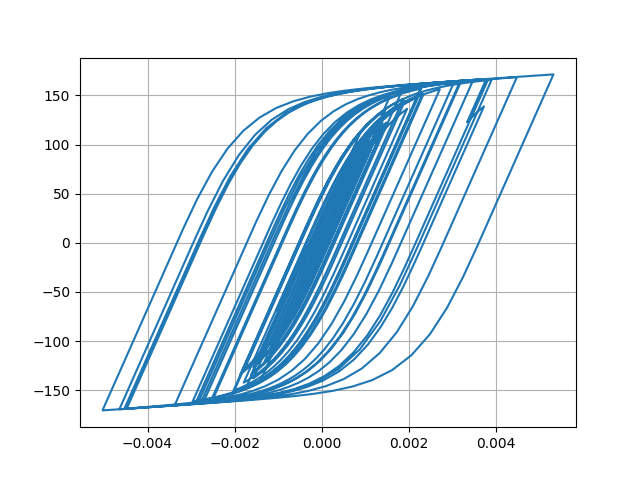

The file beside this chart, header and first rows:
Desplacment, Force
0.0, 0.0
1.3822673578024387e-06, 0.1382
4.283304708011059e-06, 0.4283
6.455642542045792e-06, 0.6456
6.3602468724204836e-06, 0.636
3.613751496089752e-06, 0.3614
-1.1949401033113304e-06, -0.1195
-7.09962839208892e-06, -0.71
-1.356910699824279e-05, -1.357
-2.0640353983254247e-05, -2.064
-2.8627081301984912e-05, -2.862
-3.774232824580304e-05, -3.774
-4.7747819947440195e-05, -4.773
-5.7743210208728244e-05, -5.772
-6.632390322488057e-05, -6.629
-7.251860906873467e-05, -7.247
-7.637692945049949e-05, -7.632
-7.886594886199443e-05, -7.88
-8.129689977110054e-05, -8.123
-8.479682011394036e-05, -8.472
-9.011245419325944e-05, -9.002
-9.703094607460682e-05, -9.692
-0.0001046, -10.44
-0.0001115, -11.14
-0.0001171, -11.69
-0.0001209, -12.07
-0.000122, -12.17
-0.0001197, -11.95
-0.0001136, -11.33
-0.0001035, -10.33
-9.03182525818631e-05, -9.009
-7.489130405020119e-05, -7.466
-5.806815019924981e-05, -5.784
-4.072330460864611e-05, -4.05
-2.400240484333404e-05, -2.377
-8.927336632033348e-06, -0.8699
3.6912407237087166e-06, 0.3919
1.4046750755960765e-05, 1.427
2.348955441906763e-05, 2.372
3.398558175529406e-05, 3.421
4.758126568950437e-05, 4.78
6.540648127794647e-05, 6.56
8.746548367392108e-05, 8.761
0.0001131, 11.31
0.0001419, 14.18
0.0001733, 17.28
0.0002054, 20.46
0.000236, 23.46
0.0002613, 25.93
0.0002788, 27.64
0.0002886, 28.58
0.0002922, 28.93
0.0002924, 28.95
0.0002913, 28.84
0.0002896, 28.67
0.0002872, 28.43
0.0002849, 28.2
0.0002841, 28.12
0.000286, 28.31
0.0002916, 28.84
... 2,941 more rows
